Run: headless pygame with SDL's dummy video driver; simulated clock (each Clock.tick advances the game by its frame time, no real sleeping); random seed 0; keys injected as events and as key.get_pressed() state; no mouse input.
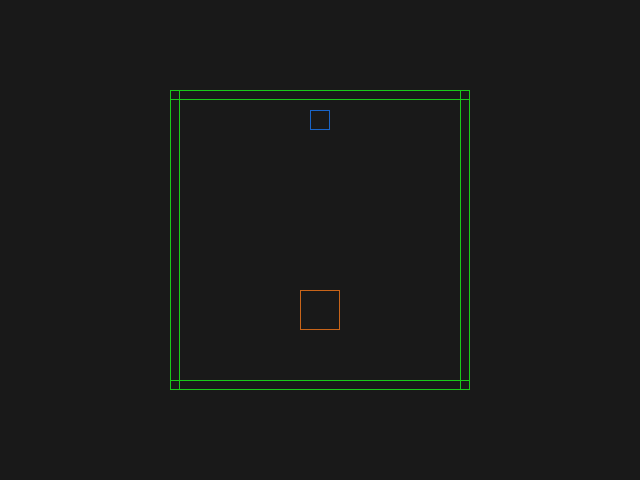
Frame 1 of 4 · flips 1–60 · no input
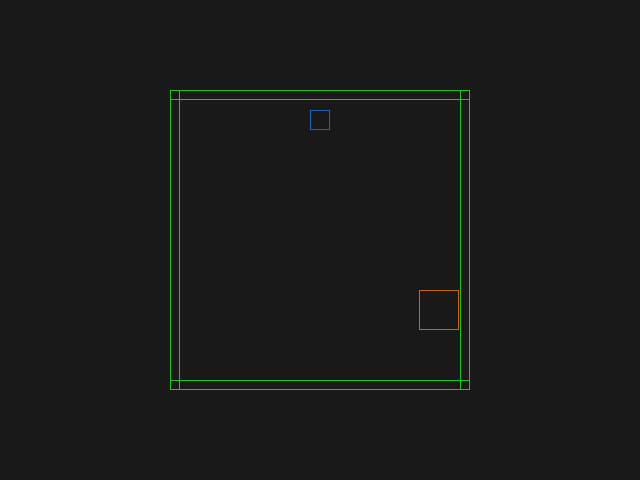
Frame 2 of 4 · flips 61–180 · tapped SPACE, RETURN · held RIGHT (→), D
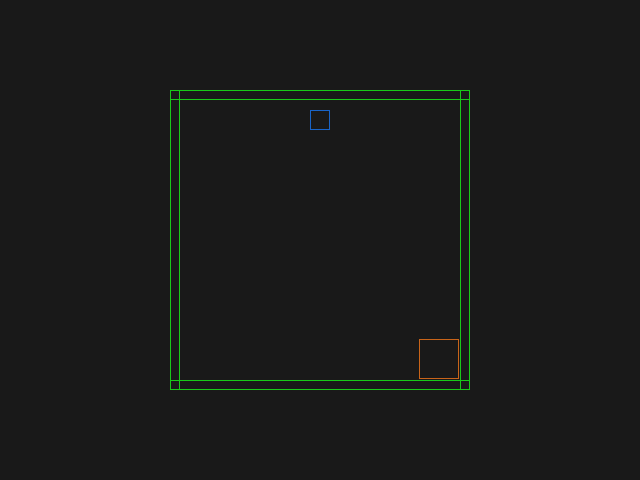
Frame 3 of 4 · flips 181–300 · held DOWN (↓), S
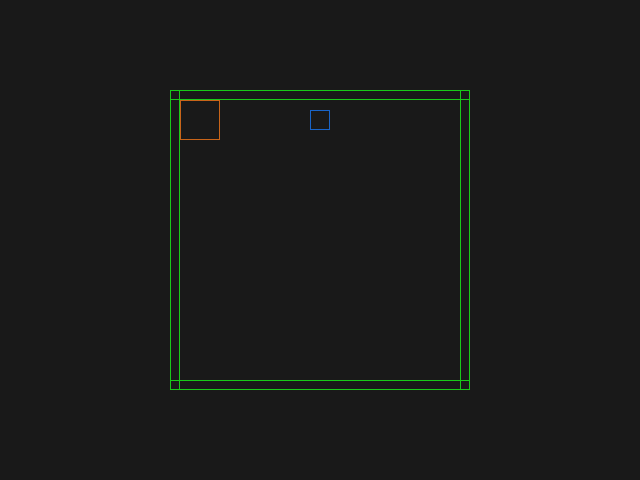
Frame 4 of 4 · flips 301–420 · held LEFT (←), A, UP (↑), W

The pygame program that drew these frames:

import time as t
import pygame as pg

class Color:
    black = (25,25,25)
    grey  = (40,40,40)
    white = (200,200,200)
    red   = (200,100,25)
    green = (25,200,25)
    blue  = (25,100,200)

class Bool2:
    def __init__(self, x=False, y=False):
        self.x = x
        self.y = y

class Box:
    def __init__(self, x, y, w, h):
        self.x = x
        self.y = y
        self.w = w
        self.h = h

    def copy(self):
        return Box(self.x, self.y, self.w, self.h)
    
    @property
    def rect(self):
        return pg.Rect(self.x, self.y, self.w, self.h)

    @property
    def size(self):
        return (self.w, self.h)

class Warp:
    def __init__(self, id, collider: Box, color):
        self.id = id
        self.spawn = pg.Vector2()
        self.collider = collider
        self.color = color

class Entity:
    def __init__(self, collider, max_speed, color):
        self.collider = collider
        self.speed = pg.Vector2()
        self.max_speed = max_speed
        self.color = color
        self.collision = Bool2()

    def update(self):
        self.collider.x += self.speed.x
        self.collider.y += self.speed.y

class Map:
    def __init__(self, id):
        self.id = id
        self.start = pg.Vector2()

        self.event_list = []
        self.dynamic_list = []
        self.static_list = []
        self.render_list = []

    def add_wall(self, wall):
        self.static_list.append(wall)
        self.render_list.append(wall)
    
    def add_entity(self, entity):
        self.dynamic_list.append(entity)
        self.render_list.append(entity)
    
    def add_event(self, event):
        self.event_list.append(event)
        self.render_list.append(event)


def draw_box(box: Box, color: Color):
    surface = pg.display.get_surface()
    pg.draw.rect(surface, color, box.rect, width=1)

def check_collition(A: Box, B: Box):
    # A Edges
    A_IZQ = A.x
    A_DER = A.x + A.w
    A_ARR = A.y
    A_ABJ = A.y + A.h

    # B Edges
    B_IZQ = B.x
    B_DER = B.x + B.w
    B_ARR = B.y
    B_ABJ = B.y + B.h

    # Restrictions

    return (
        (A_ABJ >= B_ARR) and (A_ARR <= B_ABJ) and
        (A_DER >= B_IZQ) and (A_IZQ <= B_DER)
    )

def create_box(x, y, wall_w, wall_h):
    return [
        Entity(Box(x,y,wall_w,wall_h), 0, Color.green),
        Entity(Box(x,y,wall_h,wall_w), 0, Color.green),
        Entity(Box(x,y+wall_w-wall_h,wall_w,wall_h), 0, Color.green),
        Entity(Box(x+wall_w-wall_h,y,wall_h,wall_w), 0, Color.green)
    ]

fps = 60
step = 10
game_exit = False
transition = True
screen = Box(0,0,640,480)


p1 = Entity(Box(0,0,40,40), 5, Color.red)

event_list = []
dynamic_list = []
static_list = []
render_list = []


# MAP 1
map_1 = Map(1)
map_1.start = pg.Vector2(640/2-20,480/2+50)

map_1.add_entity(p1)
for wall in create_box(640/2-150,480/2-150,300,10):
    map_1.add_wall(wall)

event1 = Warp(1,Box(640/2-10,480/2-150+20,20,20), Color.blue)
event1.spawn.x = 640/2 - p1.collider.w/2
event1.spawn.y = event1.collider.y + event1.collider.h + 10
map_1.add_event(event1)

# Map2
map_2 = Map(2)
map_2.start = pg.Vector2(640/2,480/2)

map_2.add_entity(p1)
for wall in create_box(640/2-200,480/2-200,400,10):
    map_2.add_wall(wall)


event2 = Warp(2,Box(640/2-10,480/2-200+20,20,20), Color.blue)
event2.spawn.x = 640/2 - p1.collider.w/2
event2.spawn.y = event2.collider.y + event2.collider.h + 10
map_2.add_event(event2)

event4 = Warp(4,Box(640/2-10,480/2+200-40,20,20), Color.blue)
event4.spawn.x = 640/2 - p1.collider.w/2
event4.spawn.y = event4.collider.y - event4.collider.h - p1.collider.h
map_2.add_event(event4)

# Map3
map_3 = Map(3)
map_3.start = pg.Vector2(640/2,480/2)

map_3.add_entity(p1)
for wall in create_box(640/2-150,480/2-150,300,10):
    map_3.add_wall(wall)
map_3.add_wall(Entity(Box(640/2-90,480/2-90,40,40),0, Color.green))

event3 = Warp(3,Box(640/2-10,480/2+ 150 - 40,20,20), Color.blue)
event3.spawn.x = 640/2 - p1.collider.w/2
event3.spawn.y = event3.collider.y - event3.collider.h - p1.collider.h
map_3.add_event(event3)

maps = [
    map_1,
    map_2,
    map_3
]
map_active = map_1

pg.init()
pg.display.set_mode(screen.size)

while not game_exit:
    ref_time = t.time()
    for event in pg.event.get():
        if event.type == pg.QUIT:
            game_exit = True

    # Map Transition
    if transition:

        for map in maps:
            if map_active.id == map.id:
                p1.collider.x = map.start.x
                p1.collider.y = map.start.y
                p1.speed = pg.Vector2()

                transition = False
                break
        else:
            print("unkonwn map id")
            map_active = map_1



    # Input
    keys = pg.key.get_pressed()

    if keys[pg.K_UP]:
        p1.speed.y = -p1.max_speed
    elif keys[pg.K_DOWN]:
        p1.speed.y = p1.max_speed
    else:
        p1.speed.y = 0

    if keys[pg.K_LEFT]:
        p1.speed.x = -p1.max_speed
    elif keys[pg.K_RIGHT]:
        p1.speed.x = p1.max_speed
    else:
        p1.speed.x = 0

    # Events
    for event in map_active.event_list:
        if check_collition(p1.collider, event.collider):

            if event.id == event1.id and keys[pg.K_z]:
                transition = True
                map_active = map_2
                map_1.start = event1.spawn
                map_2.start = event4.spawn
            elif event.id == event2.id and keys[pg.K_z]:
                transition = True
                map_active = map_3
                map_2.start = event2.spawn
                map_3.start = event3.spawn
            elif event.id == event3.id and keys[pg.K_z]:
                transition = True
                map_active = map_2
                map_2.start = event2.spawn
                map_3.start = event3.spawn
            elif event.id == event4.id and keys[pg.K_z]:
                transition = True
                map_active = map_1
                map_1.start = event1.spawn
                map_2.start = event4.spawn

    # Collition
    for box in map_active.dynamic_list:
        box.collision.x = False
        box.collision.y = False
        speed_x = box.speed.x
        speed_y = box.speed.y
        for i in range(step+1):
            for wall in map_active.static_list:

                # Speed
                speed = pg.Vector2()
                speed.x = i*speed_x/step
                speed.y = i*speed_y/step

                f_speed = pg.Vector2()
                f_speed.x = (i+1)*speed_x/step
                f_speed.y = (i+1)*speed_y/step

                # Collider
                f_box = box.collider.copy()
                f_box.x += f_speed.x
                f_box.y += f_speed.y

                f_box_x = box.collider.copy()
                f_box_x.x += f_speed.x
                f_box_x.y += speed.y

                f_box_y = box.collider.copy()
                f_box_y.x += speed.x
                f_box_y.y += f_speed.y

                # Flags
                collision_x  = check_collition(f_box_x, wall.collider)
                collision_y  = check_collition(f_box_y, wall.collider)
                collision_xy = check_collition(f_box  , wall.collider)


                if collision_x and not collision_y:
                    box.collision.x = True
                    speed_x = speed.x
                    break

                if collision_y and not collision_x:
                    box.collision.y = True
                    speed_y = speed.y
                    break

                if collision_xy:
                    box.collision.x = True
                    box.collision.y = True
                    speed_x = (i-1)*speed_x/step
                    speed_y = (i-1)*speed_y/step
                    break
                    
        box.speed.x = speed_x
        box.speed.y = speed_y

    # Update
    for box in map_active.dynamic_list:
        box.update()

    # Render
    surface = pg.display.get_surface()
    surface.fill(Color.black)

    for box in map_active.render_list:
        draw_box(box.collider, box.color)

    pg.display.flip()

    timestamp = t.time() - ref_time
    if timestamp < 1/(fps+0.5):
        t.sleep(1/(fps+0.5) - timestamp)

    #print(round(1/(t.time() - ref_time)))

pg.quit()
